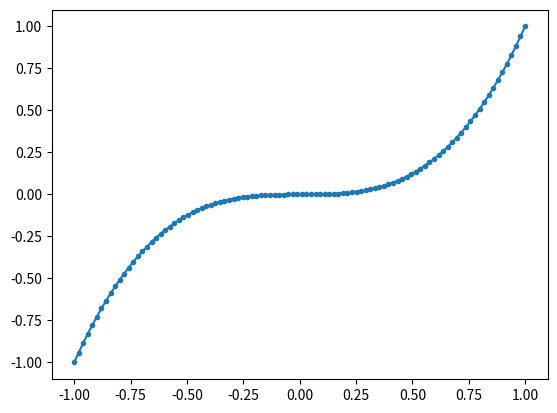

This figure's Python source:
# %% [markdown]
# # My Script

# %%
import numpy as np

x = np.linspace(-1, 1, 100)
y = x**3

# %% [markdown]
# ## Let's plot the data
# Because plotting is fun

# %%
import matplotlib.pyplot as plt

fig, ax = plt.subplots()
ax.plot(x, y, ".-")
